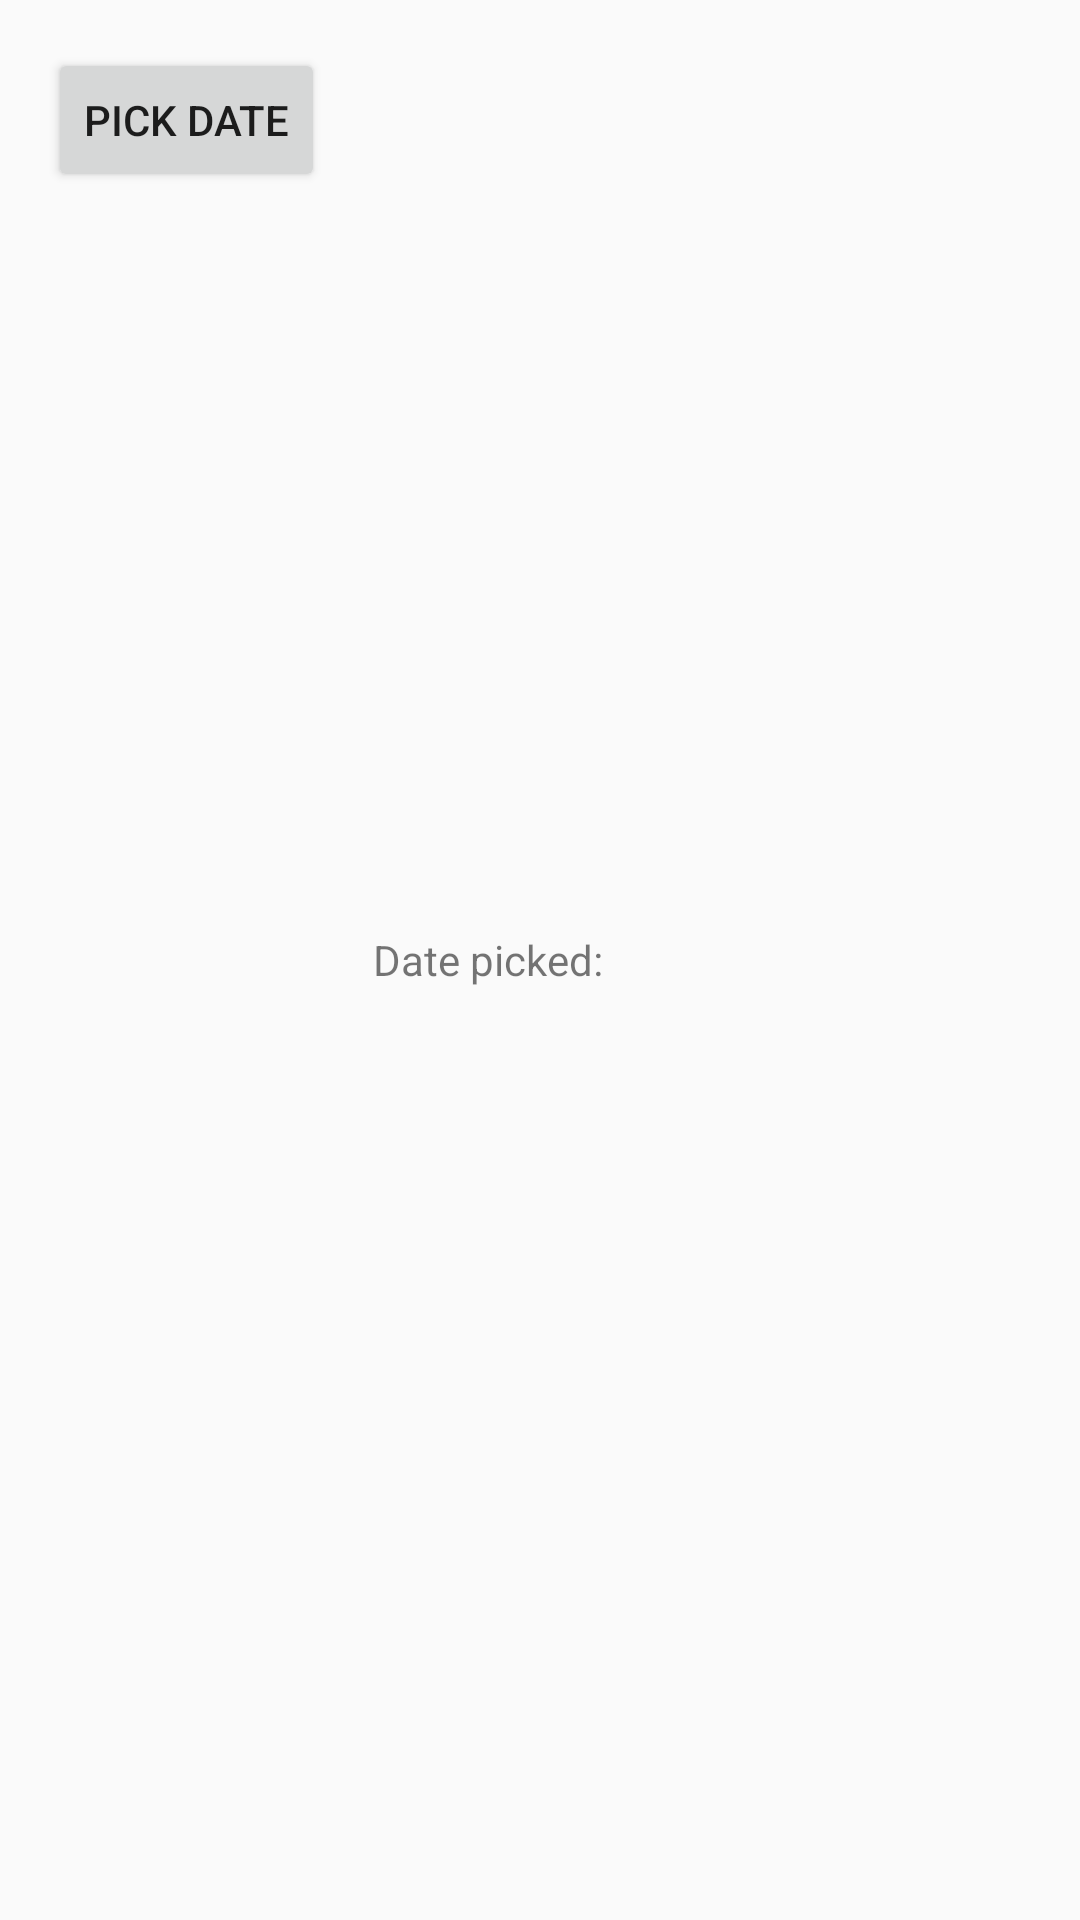

Reconstruct the res/layout file that produces this screen, plus the resources it refers to.
<!-- AndroidManifest.xml: application theme Theme.Mobile_Dev_EndProject_JC_JvL -->
<!-- res/layout/testactivitydate_screen.xml -->
<?xml version="1.0" encoding="utf-8"?>
<LinearLayout
    xmlns:android="http://schemas.android.com/apk/res/android"
    xmlns:tools="http://schemas.android.com/tools"
    android:layout_width="match_parent"
    android:layout_height="wrap_content"
    android:orientation="horizontal"
    android:padding="16dp"
    tools:context=".activitiesDirectory.TesterActivity_Date">

    
    <Button
        android:id="@+id/datePickerButton"
        android:layout_width="wrap_content"
        android:layout_height="wrap_content"
        android:text="Pick Date"/>

    
    <TextView
        android:id="@+id/dateTextView"
        android:layout_width="wrap_content"
        android:layout_height="wrap_content"
        android:layout_gravity="center_vertical"
        android:layout_marginStart="16dp"
        android:text="Date picked: "/>

</LinearLayout>
<!-- resources referenced by this layout -->
<resources>
  <style name="Theme.Mobile_Dev_EndProject_JC_JvL" parent="Theme.AppCompat.Light.DarkActionBar">
          
      </style>
</resources>
